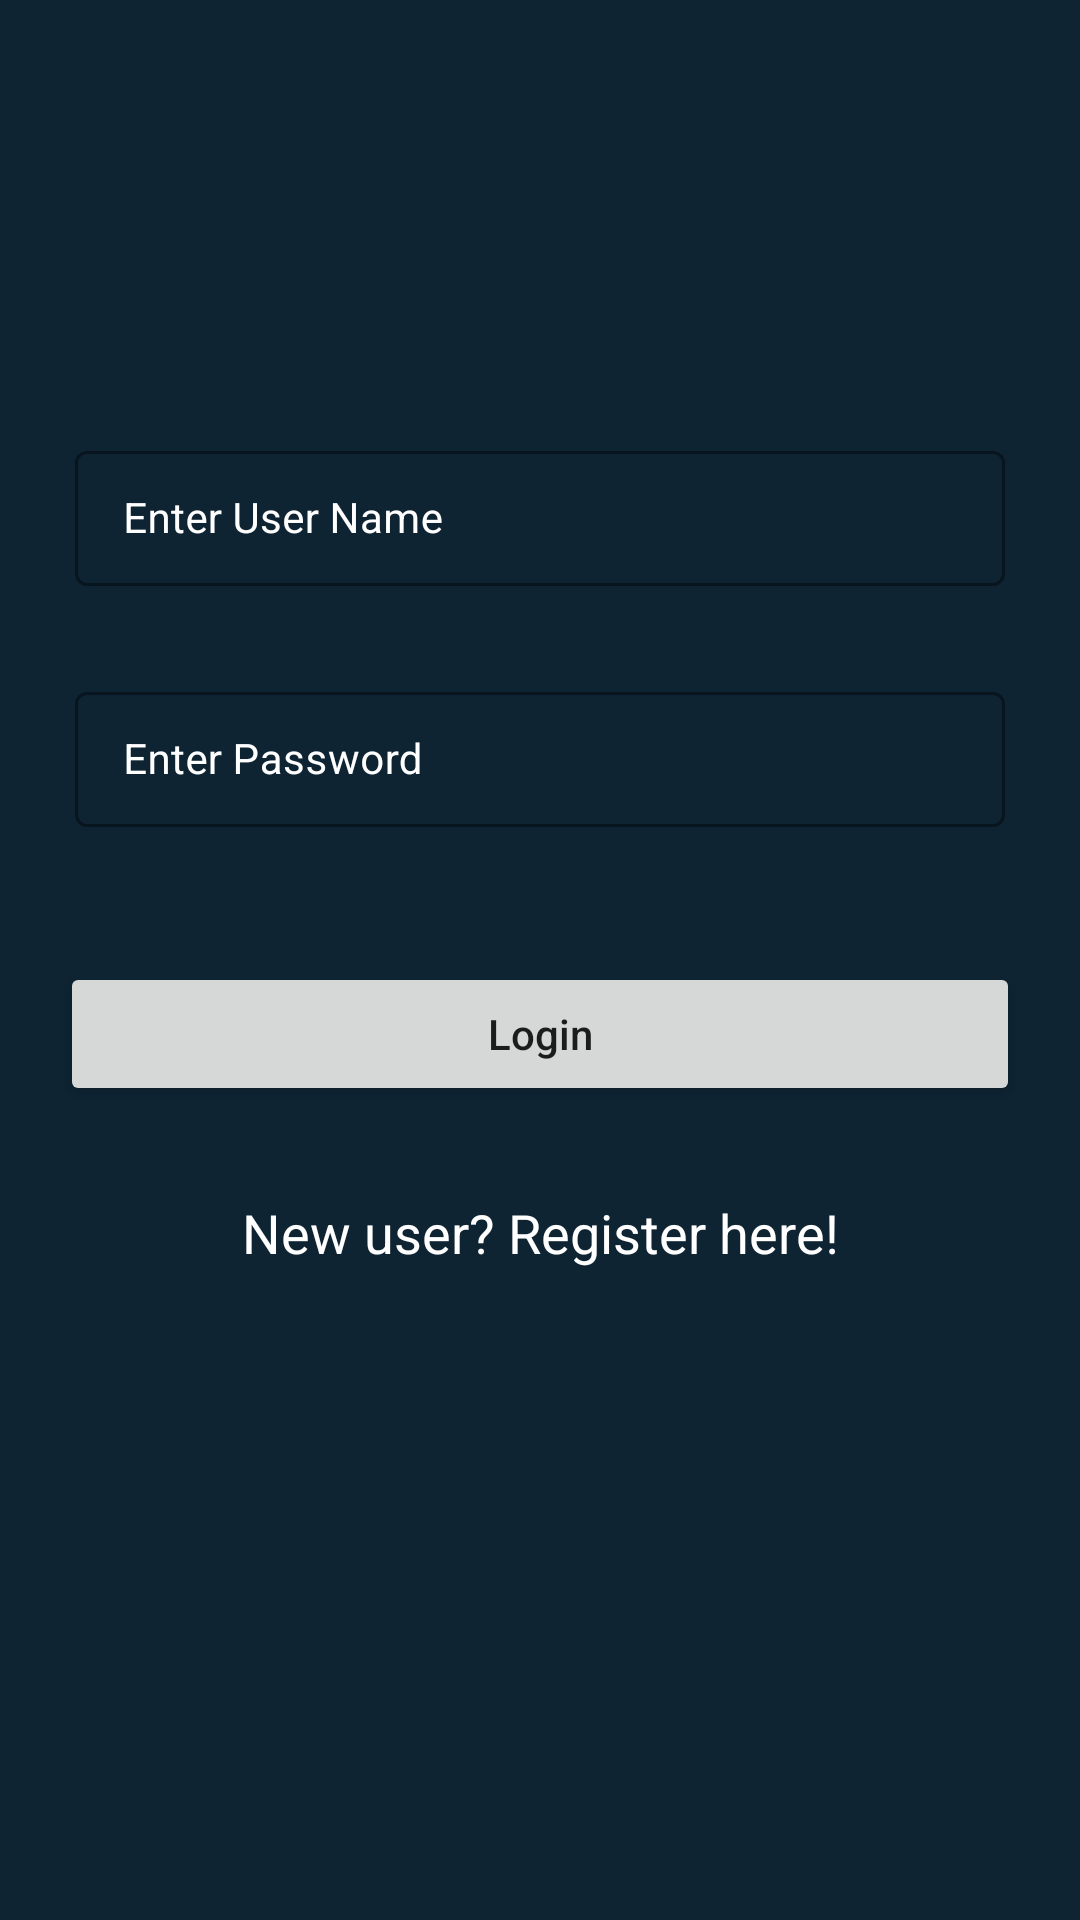

Reconstruct the res/layout file that produces this screen, plus the resources it refers to.
<!-- AndroidManifest.xml: application theme Theme.DatabaseApp -->
<!-- res/layout/activity_login.xml -->
<?xml version="1.0" encoding="utf-8"?>
<RelativeLayout xmlns:android="http://schemas.android.com/apk/res/android"
    xmlns:app="http://schemas.android.com/apk/res-auto"
    xmlns:tools="http://schemas.android.com/tools"
    android:layout_width="match_parent"
    android:background="@color/culoareaAiaBlana"
    android:layout_height="match_parent"
    tools:context=".LoginActivity">

    <com.google.android.material.textfield.TextInputLayout
        android:layout_width="match_parent"
        android:layout_height="wrap_content"
        android:id="@+id/idTILUserName"
        android:layout_marginStart="20dp"
        android:layout_marginEnd="20dp"
        android:layout_marginTop="140dp"
        android:hint="Enter User Name"
        style="@style/LoginTextInputLayoutStyle"
        android:padding="5dp"
        android:textColorHint="@color/white">
        <com.google.android.material.textfield.TextInputEditText
            android:layout_width="match_parent"
            android:layout_height="wrap_content"
            android:id="@+id/idEdtUserName"
            android:importantForAutofill="no"
            android:inputType="textEmailAddress"
            android:textColor="@color/white"
            android:textColorHint="@color/white"
            android:textSize="14sp"/>
    </com.google.android.material.textfield.TextInputLayout>

    <com.google.android.material.textfield.TextInputLayout
        android:layout_width="match_parent"
        android:layout_height="wrap_content"
        android:id="@+id/idTILPassword"
        android:layout_below="@id/idTILUserName"
        android:layout_marginStart="20dp"
        android:layout_marginEnd="20dp"
        android:layout_marginTop="20dp"
        android:hint="Enter Password"
        style="@style/LoginTextInputLayoutStyle"
        android:padding="5dp"
        android:textColorHint="@color/white">
        <com.google.android.material.textfield.TextInputEditText
            android:layout_width="match_parent"
            android:layout_height="wrap_content"
            android:id="@+id/idEdtPwd"
            android:importantForAutofill="no"
            android:inputType="textPassword"
            android:textColor="@color/white"
            android:textColorHint="@color/white"
            android:textSize="14sp"/>
    </com.google.android.material.textfield.TextInputLayout>

    <Button
        android:layout_width="match_parent"
        android:layout_height="wrap_content"
        android:layout_marginStart="20dp"
        android:layout_marginEnd="20dp"
        android:layout_below="@id/idTILPassword"
        android:layout_marginTop="40dp"
        android:text="Login"
        android:textAllCaps="false"
        android:id="@+id/idBtnLogin"
        />

    <TextView
        android:layout_width="match_parent"
        android:layout_height="wrap_content"
        android:layout_below="@id/idBtnLogin"
        android:textAlignment="center"
        android:textAllCaps="false"
        android:textColor="@color/white"
        android:id="@+id/idTVRegister"
        android:textSize="18sp"
        android:gravity="center"
        android:layout_marginTop="30dp"
        android:text="New user? Register here!" />

</RelativeLayout>
<!-- resources referenced by this layout -->
<resources>
  <color name="culoareaAiaBlana">#0e2433</color>
  <color name="white">#FFFFFFFF</color>
  <style name="LoginTextInputLayoutStyle" parent="Widget.MaterialComponents.TextInputLayout.OutlinedBox.Dense">
          <item name="boxStrokeColor">#296D98</item>
          <item name="boxStrokeWidth">1dp</item>
      </style>
  <style name="Theme.DatabaseApp" parent="Theme.MaterialComponents.DayNight.DarkActionBar">
          
          <item name="colorPrimary">@color/purple_500</item>
          <item name="colorPrimaryVariant">@color/purple_700</item>
          <item name="colorOnPrimary">@color/white</item>
          
          <item name="colorSecondary">@color/teal_200</item>
          <item name="colorSecondaryVariant">@color/teal_700</item>
          <item name="colorOnSecondary">@color/black</item>
          
          <item name="android:statusBarColor" tools:targetApi="l">?attr/colorPrimaryVariant</item>
          
      </style>
  <color name="purple_500">#FF6200EE</color>
  <color name="purple_700">#FF3700B3</color>
  <color name="teal_200">#FF03DAC5</color>
  <color name="teal_700">#FF018786</color>
  <color name="black">#FF000000</color>
</resources>
